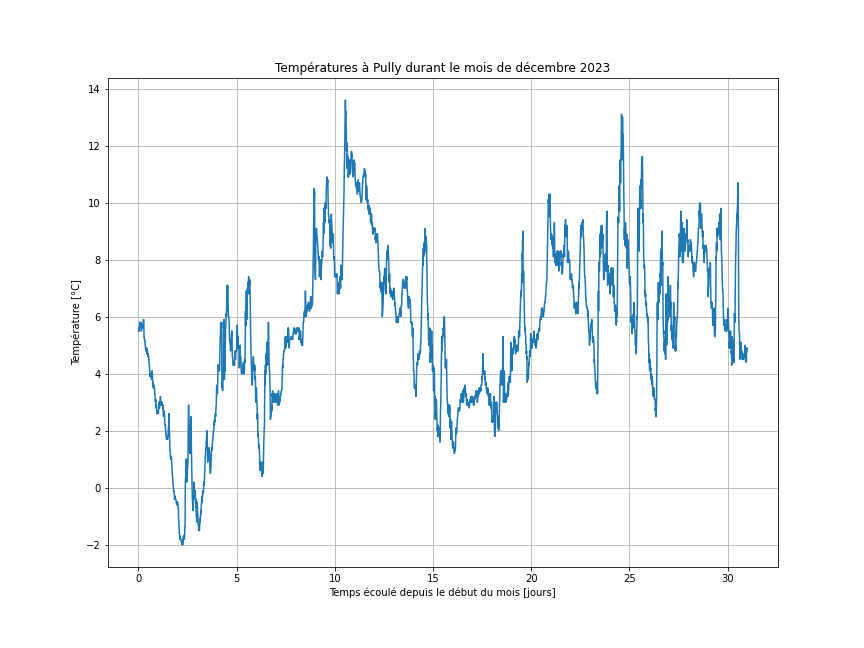

The file beside this chart, header and first rows:
Date; Température moy. +2 m (°C)
01.12.2023 00:00; 5.5
01.12.2023 00:10; 5.5
01.12.2023 00:20; 5.5
01.12.2023 00:30; 5.6
01.12.2023 00:40; 5.5
01.12.2023 00:50; 5.5
01.12.2023 01:00; 5.6
01.12.2023 01:10; 5.6
01.12.2023 01:20; 5.7
01.12.2023 01:30; 5.7
01.12.2023 01:40; 5.7
01.12.2023 01:50; 5.8
01.12.2023 02:00; 5.8
01.12.2023 02:10; 5.8
01.12.2023 02:20; 5.8
01.12.2023 02:30; 5.7
01.12.2023 02:40; 5.8
01.12.2023 02:50; 5.8
01.12.2023 03:00; 5.8
01.12.2023 03:10; 5.7
01.12.2023 03:20; 5.5
01.12.2023 03:30; 5.5
01.12.2023 03:40; 5.5
01.12.2023 03:50; 5.5
01.12.2023 04:00; 5.6
01.12.2023 04:10; 5.6
01.12.2023 04:20; 5.6
01.12.2023 04:30; 5.7
01.12.2023 04:40; 5.6
01.12.2023 04:50; 5.6
01.12.2023 05:00; 5.7
01.12.2023 05:10; 5.7
01.12.2023 05:20; 5.7
01.12.2023 05:30; 5.7
01.12.2023 05:40; 5.7
01.12.2023 05:50; 5.8
01.12.2023 06:00; 5.9
01.12.2023 06:10; 5.9
01.12.2023 06:20; 5.9
01.12.2023 06:30; 5.9
01.12.2023 06:40; 5.6
01.12.2023 06:50; 5.3
01.12.2023 07:00; 5.3
01.12.2023 07:10; 5.2
01.12.2023 07:20; 5.2
01.12.2023 07:30; 5.2
01.12.2023 07:40; 5.2
01.12.2023 07:50; 5.2
01.12.2023 08:00; 5.1
01.12.2023 08:10; 5.1
01.12.2023 08:20; 5
01.12.2023 08:30; 4.9
01.12.2023 08:40; 4.9
01.12.2023 08:50; 4.9
01.12.2023 09:00; 4.9
01.12.2023 09:10; 4.8
01.12.2023 09:20; 4.9
01.12.2023 09:30; 4.8
01.12.2023 09:40; 4.8
01.12.2023 09:50; 4.8
... 4,404 more rows
